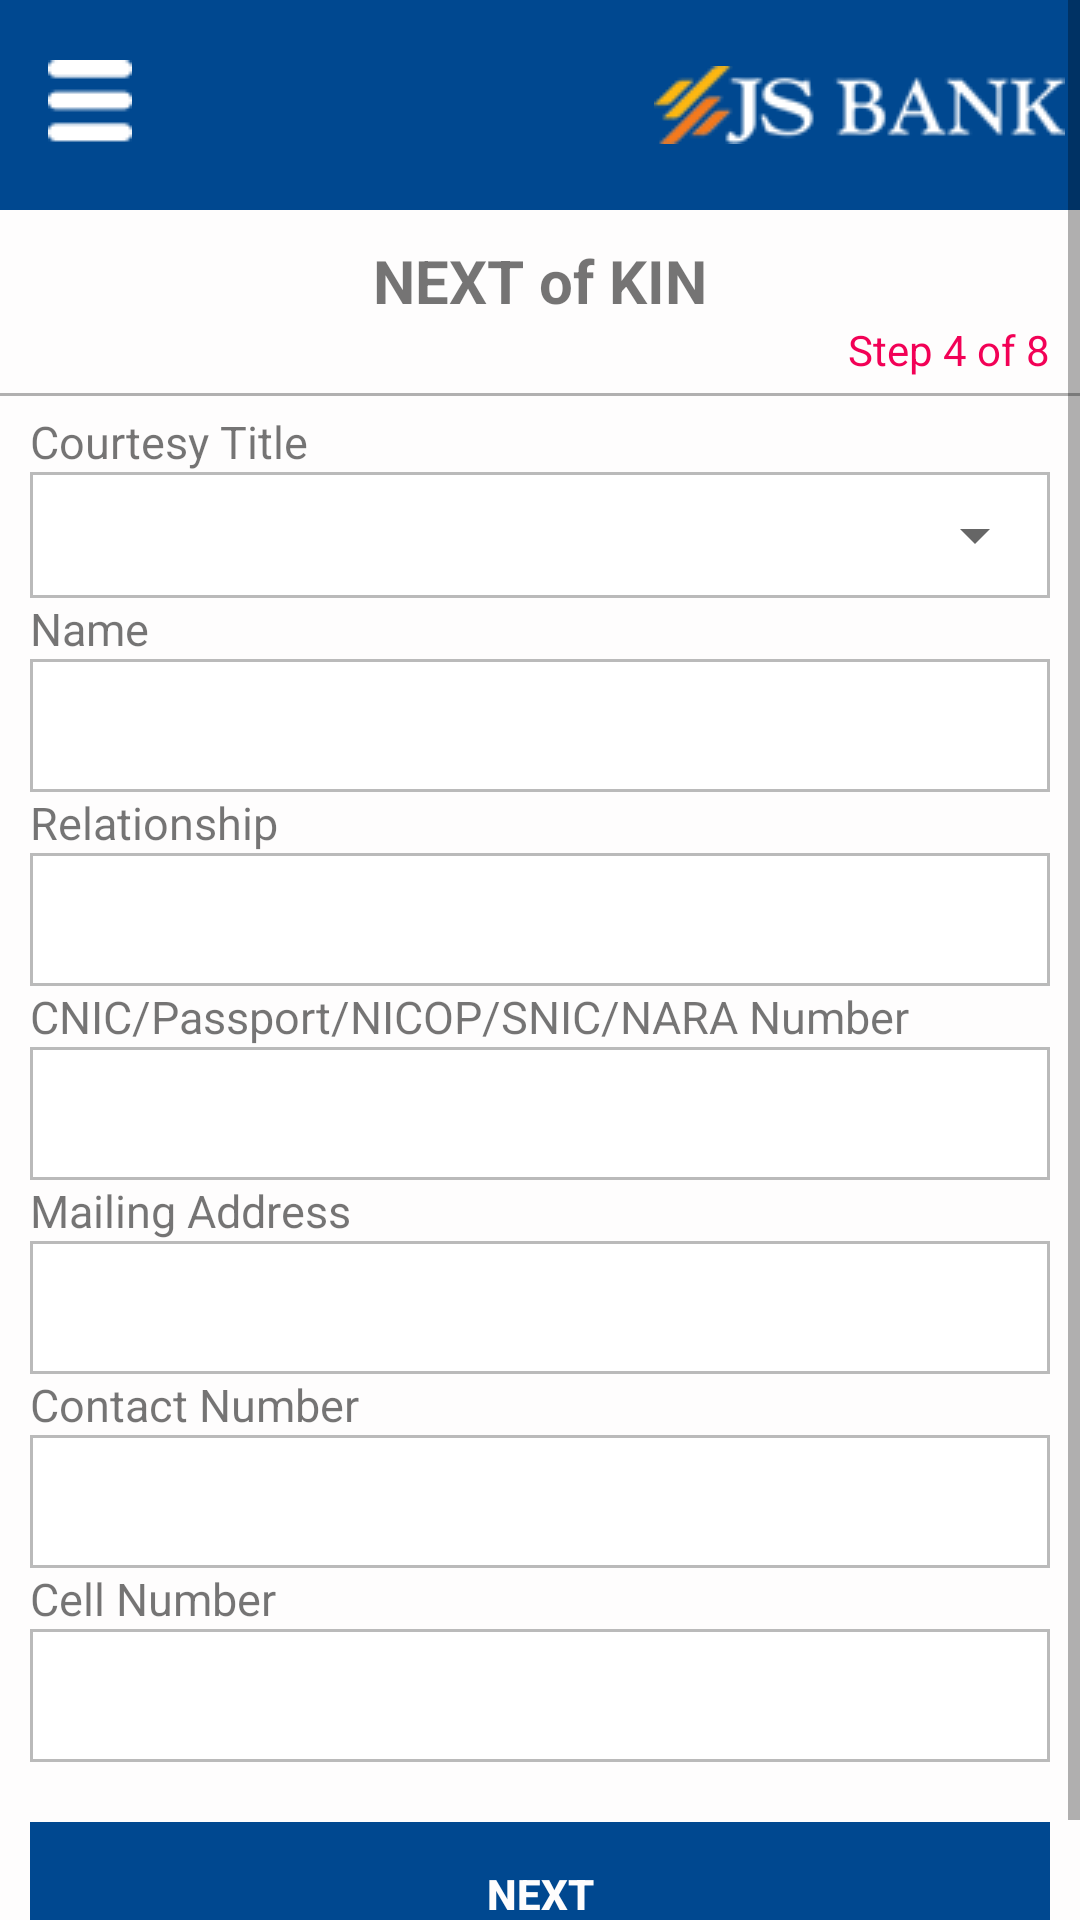

This screen was rendered from an Android layout file. Write that file and the resources it references.
<!-- AndroidManifest.xml: application theme AppTheme -->
<!-- res/layout/fragment_next_of_kin.xml -->
<FrameLayout xmlns:android="http://schemas.android.com/apk/res/android"
    xmlns:tools="http://schemas.android.com/tools"
    android:layout_width="match_parent"
    android:layout_height="match_parent"
    tools:context="jsbankagent.management.application.fragments.NextOfKinFragment">

    <ScrollView xmlns:android="http://schemas.android.com/apk/res/android"
        android:id="@+id/ScrollView01"
        android:layout_width="fill_parent"
        android:layout_height="fill_parent"
        android:background="@color/white">

        <RelativeLayout xmlns:android="http://schemas.android.com/apk/res/android"
            xmlns:tools="http://schemas.android.com/tools"
            android:layout_width="match_parent"
            android:layout_height="match_parent"
            tools:context="jsbankagent.management.application.fragments.NextOfKinFragment">


            <android.support.v7.widget.Toolbar
                android:id="@+id/topToolbar"
                android:layout_width="match_parent"
                android:layout_height="70dp"
                android:background="@color/colorPrimaryDark">

                <ImageView
                    android:id="@+id/imageviewjslogo"
                    android:layout_width="wrap_content"
                    android:layout_height="wrap_content"
                    android:layout_gravity="end|center_horizontal"
                    android:paddingRight="5dp"
                    android:src="@drawable/js_logo_white"
                    android:textColor="@color/white" />

                <ImageView
                    android:id="@+id/imageviewMenu"
                    android:layout_width="wrap_content"
                    android:layout_height="wrap_content"
                    android:layout_gravity="start|center_horizontal"
                    android:paddingRight="5dp"
                    android:src="@drawable/menu_ic" />

            </android.support.v7.widget.Toolbar>

            <RelativeLayout
                android:id="@+id/header_relativelayout"
                android:layout_width="match_parent"
                android:layout_height="wrap_content"
                android:layout_below="@+id/topToolbar"
                android:layout_marginTop="10dp">

                <TextView
                    android:id="@+id/tv_applicant_personal_info"
                    android:layout_width="match_parent"
                    android:layout_height="wrap_content"
                    android:gravity="center"
                    android:text="@string/txt_next_of_kin"
                    android:textSize="20dp"
                    android:textStyle="bold" />

                <TextView
                    android:layout_width="match_parent"
                    android:layout_height="wrap_content"
                    android:layout_below="@+id/tv_applicant_personal_info"
                    android:gravity="end"
                    android:paddingRight="10dp"
                    android:text="@string/tv_form_step_4"
                    android:textColor="@color/color_pending_uploads" />
            </RelativeLayout>

            <View
                android:id="@+id/view_divider"
                android:layout_width="match_parent"
                android:layout_height="1dp"
                android:layout_below="@+id/header_relativelayout"
                android:layout_marginTop="5dp"
                android:background="@color/color_nav_bar"/>


        <RelativeLayout
            android:layout_width="match_parent"
            android:layout_height="wrap_content"
            android:id="@+id/form_relativelayout"
            android:layout_marginTop="5dp"
            android:paddingRight="10dp"
            android:paddingLeft="10dp"
            android:layout_below="@+id/view_divider">

            <TextView
                android:layout_width="match_parent"
                android:layout_height="wrap_content"
                android:id="@+id/tv_next_of_kin_courtesy_title"
                android:text="@string/tv_courtesy_title"
                android:textSize="15dp"/>
            <RelativeLayout
                android:layout_width="match_parent"
                android:layout_height="wrap_content"
                android:id="@+id/next_of_kin_layout"
                android:layout_below="@+id/tv_next_of_kin_courtesy_title"
                android:background="@drawable/border_edittext">

                <Spinner
                    android:layout_width="match_parent"
                    android:layout_height="42dp"
                    android:id="@+id/spinner_next_of_kin_courtesy_title"
                    android:spinnerMode="dropdown" />
            </RelativeLayout>

            <TextView
                android:layout_width="match_parent"
                android:layout_height="wrap_content"
                android:id="@+id/tv_next_of_kin_name"
                android:text="@string/tv_name"
                android:layout_below="@+id/next_of_kin_layout"
                android:textSize="15dp"/>
            <EditText
                android:layout_width="match_parent"
                android:layout_height="wrap_content"
                android:id="@+id/et_next_of_kin_name"
                android:layout_below="@+id/tv_next_of_kin_name"
                android:background="@drawable/custom_border_edit_text"
                android:inputType="text" />

            <TextView
                android:layout_width="match_parent"
                android:layout_height="wrap_content"
                android:id="@+id/tv_next_of_kin_relationship"
                android:text="@string/next_of_kin_relationship"
                android:layout_below="@+id/et_next_of_kin_name"
                android:textSize="15dp"/>
            <EditText
                android:layout_width="match_parent"
                android:layout_height="wrap_content"
                android:id="@+id/et_next_of_kin_relationship"
                android:layout_below="@+id/tv_next_of_kin_relationship"
                android:background="@drawable/custom_border_edit_text"
                android:inputType="text" />

            <TextView
                android:layout_width="match_parent"
                android:layout_height="wrap_content"
                android:id="@+id/tv_next_of_kin_nara_number"
                android:text="@string/tv_cnic_passport"
                android:layout_below="@+id/et_next_of_kin_relationship"
                android:textSize="15dp"/>
            <EditText
                android:layout_width="match_parent"
                android:layout_height="wrap_content"
                android:id="@+id/et_next_of_kin_nara_number"
                android:layout_below="@+id/tv_next_of_kin_nara_number"
                android:background="@drawable/custom_border_edit_text"
                android:inputType="text" />

            <TextView
                android:layout_width="match_parent"
                android:layout_height="wrap_content"
                android:id="@+id/tv_next_of_kin_mailing_address"
                android:text="@string/tv_mailing_address"
                android:layout_below="@+id/et_next_of_kin_nara_number"
                android:textSize="15dp"/>
            <EditText
                android:layout_width="match_parent"
                android:layout_height="wrap_content"
                android:id="@+id/et_next_of_kin_mailing_address"
                android:layout_below="@+id/tv_next_of_kin_mailing_address"
                android:background="@drawable/custom_border_edit_text"
                android:inputType="text" />

            <TextView
                android:layout_width="match_parent"
                android:layout_height="wrap_content"
                android:id="@+id/tv_next_of_kin_contact_number"
                android:text="@string/next_of_kin_contact_number"
                android:layout_below="@+id/et_next_of_kin_mailing_address"
                android:textSize="15dp"/>
            <EditText
                android:layout_width="match_parent"
                android:layout_height="wrap_content"
                android:id="@+id/et_next_of_kin_contact_number"
                android:layout_below="@+id/tv_next_of_kin_contact_number"
                android:background="@drawable/custom_border_edit_text"
                android:inputType="text" />

            <TextView
                android:layout_width="match_parent"
                android:layout_height="wrap_content"
                android:id="@+id/tv_next_of_kin_cell_number"
                android:text="@string/tv_cell_number"
                android:layout_below="@+id/et_next_of_kin_contact_number"
                android:textSize="15dp"/>
            <EditText
                android:layout_width="match_parent"
                android:layout_height="wrap_content"
                android:id="@+id/et_next_of_kin_cell_number"
                android:layout_below="@+id/tv_next_of_kin_cell_number"
                android:background="@drawable/custom_border_edit_text"
                android:inputType="text" />
        </RelativeLayout>

            <RelativeLayout
                android:layout_width="match_parent"
                android:layout_height="wrap_content"
                android:id="@+id/btn_next_relativelayout"
                android:layout_marginTop="20dp"
                android:paddingBottom="20dp"
                android:paddingRight="10dp"
                android:paddingLeft="10dp"
                android:layout_below="@+id/form_relativelayout">

                <Button
                    android:layout_width="match_parent"
                    android:layout_height="wrap_content"
                    android:id="@+id/btn_next_step_4"
                    android:text="@string/btn_text_next"
                    android:textColor="@color/white"
                    android:textStyle="bold"
                    android:background="@color/colorPrimary"/>
            </RelativeLayout>

        </RelativeLayout>

    </ScrollView>

</FrameLayout>
<!-- resources referenced by this layout -->
<resources>
  <color name="colorPrimary">#004890</color>
  <color name="colorPrimaryDark">#004890</color>
  <color name="color_nav_bar">#FFB1B0B0</color>
  <color name="color_pending_uploads">#FFF20156</color>
  <color name="white">#FEFDFD</color>
  <!-- drawable border_edittext (drawable) -->
  <shape xmlns:android="http://schemas.android.com/apk/res/android">
      <stroke android:width="1dp" android:color="@color/colorBTestMenu" />
      <solid android:color="@android:color/white" />
      <padding android:left="1dp" android:top="0dp"
          android:right="1dp" android:bottom="0dp" />
      <corners android:radius="0dp"
          />
  </shape>
  <!-- drawable custom_border_edit_text (drawable) -->
  <shape xmlns:android="http://schemas.android.com/apk/res/android">
      <stroke android:width="1dp" android:color="@color/colorBTestMenu" />
      <solid android:color="@android:color/white" />
      <padding android:left="1dp" android:top="10dp"
          android:right="1dp" android:bottom="10dp" />
      <corners android:radius="0dp"
          />
  </shape>
  <!-- drawable js_logo_white: png bitmap (drawable, 6223 bytes) -->
  <!-- drawable menu_ic: png bitmap (drawable, 352 bytes) -->
  <string name="btn_text_next">Next</string>
  <string name="next_of_kin_contact_number">Contact Number</string>
  <string name="next_of_kin_relationship">Relationship</string>
  <string name="tv_cell_number">Cell Number</string>
  <string name="tv_cnic_passport">CNIC/Passport/NICOP/SNIC/NARA Number</string>
  <string name="tv_courtesy_title">Courtesy Title</string>
  <string name="tv_form_step_4">Step 4 of 8</string>
  <string name="tv_mailing_address">Mailing Address</string>
  <string name="tv_name">Name</string>
  <string name="txt_next_of_kin">NEXT of KIN</string>
  <style name="AppTheme" parent="Theme.AppCompat.Light.DarkActionBar">
          
          <item name="colorPrimary">@color/colorPrimary</item>
          <item name="colorPrimaryDark">@color/colorPrimaryDark</item>
          <item name="colorAccent">@color/colorAccent</item>
          <item name="drawerArrowStyle">@style/DrawerArrowStyle</item>
      </style>
  <color name="colorBTestMenu">#BABABA</color>
  <color name="colorAccent">#FF4081</color>
  <style name="DrawerArrowStyle" parent="Widget.AppCompat.DrawerArrowToggle">
          <item name="color">@android:color/white</item>
          <item name="android:gravity">center_horizontal</item>
          <item name="android:src">@drawable/menu_icon</item>
      </style>
  <!-- drawable menu_icon: png bitmap (drawable, 332 bytes) -->
</resources>
